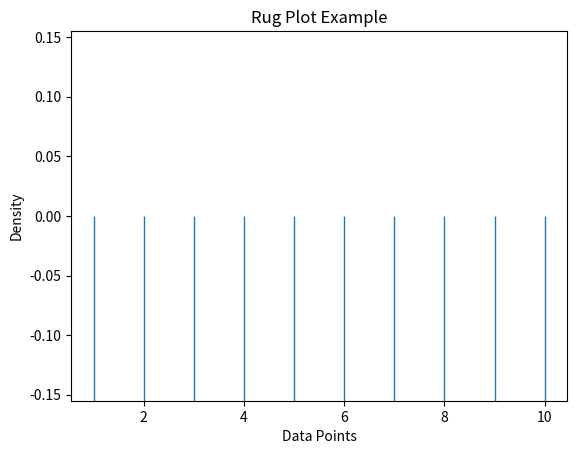

This chart was generated by the following Python code:
"""
11. Building rug plots to visualize the distribution of data points along a single axis.

"""

import seaborn as sns
import matplotlib.pyplot as plt

# Sample data
data = [1, 2, 3, 4, 5, 6, 7, 8, 9, 10]

# Create a rug plot
sns.rugplot(x=data, height=0.5)

# Set plot title and labels
plt.title('Rug Plot Example')
plt.xlabel('Data Points')
plt.ylabel('Density')

# Show plot
plt.show()
